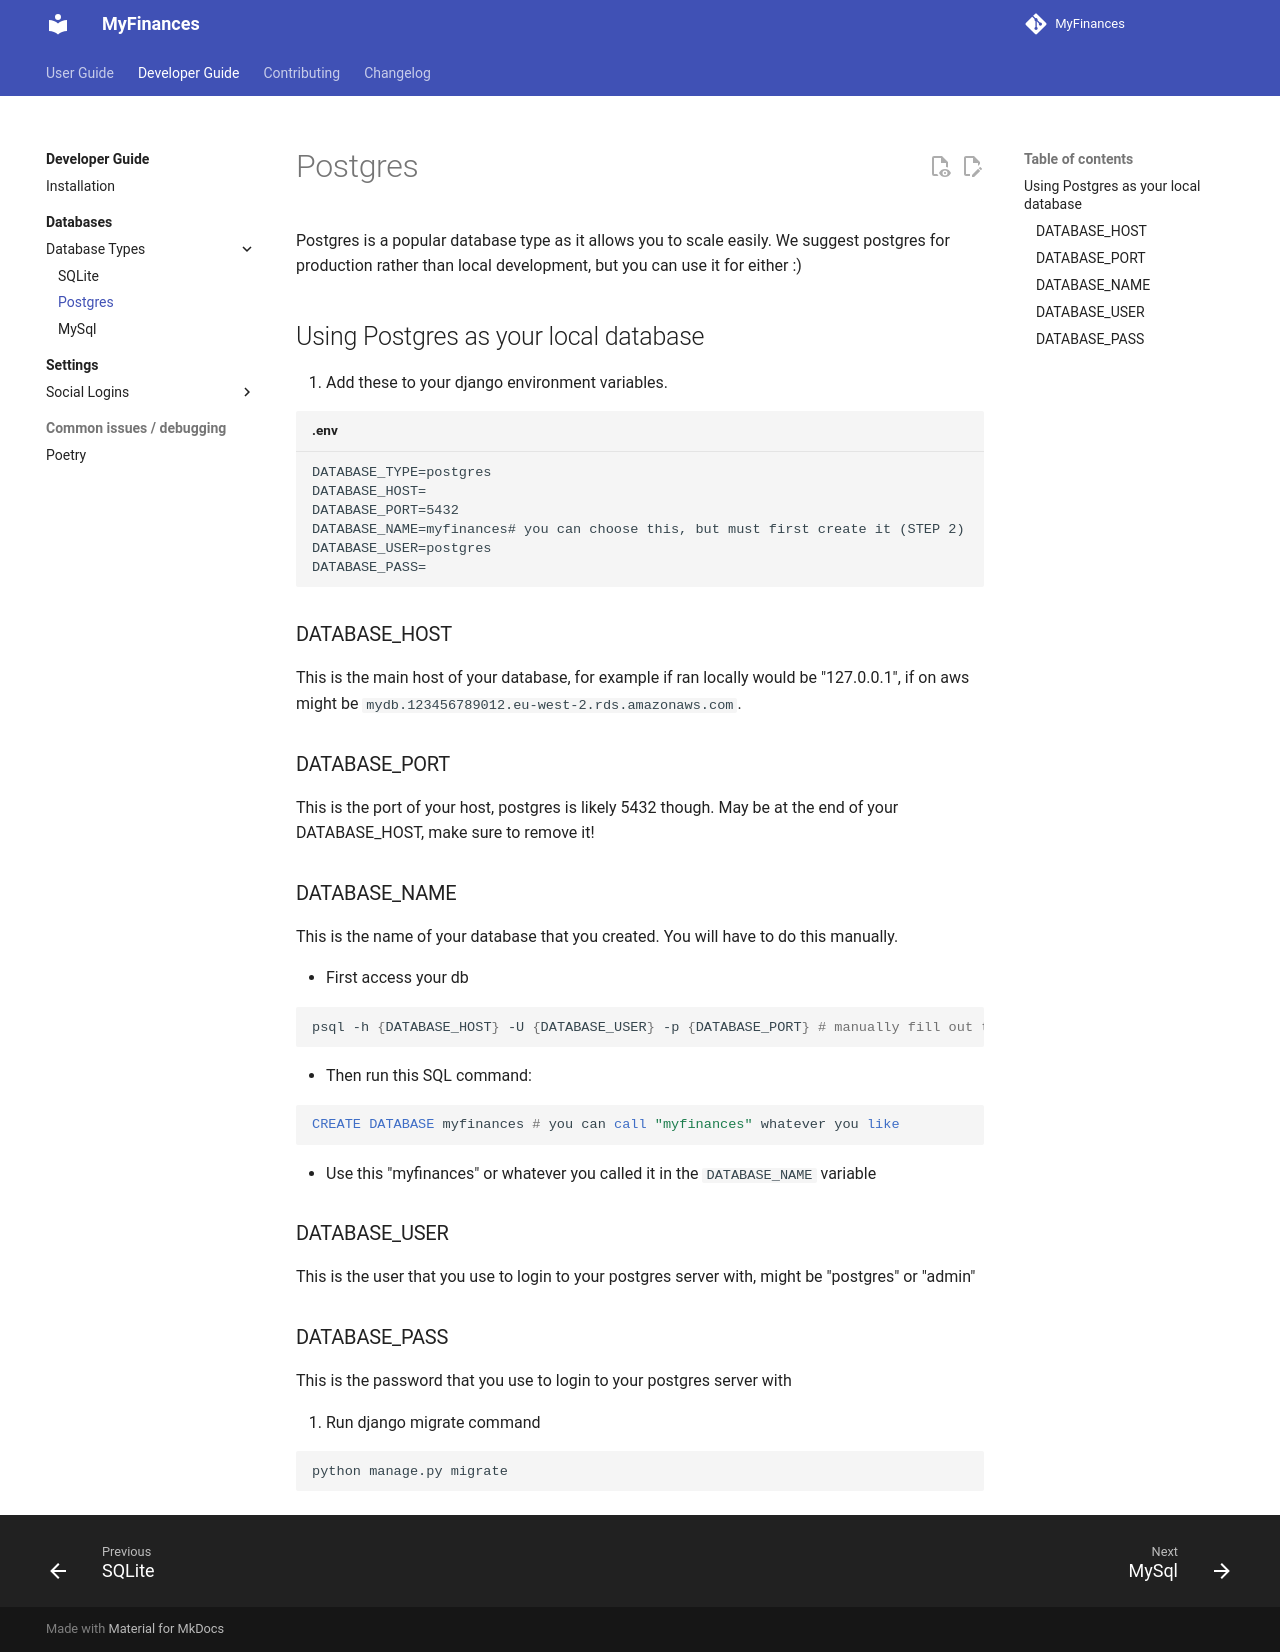

repository: TreyWW/MyFinances · page: getting-started/databases/postgres/index.html · generator: mkdocs

# Postgres

Postgres is a popular database type as it allows you to scale easily. We suggest postgres for production rather than local
development, but you can use it for either :)

## Using Postgres as your local database

1. Add these to your django environment variables.

```dotenv title=".env"
DATABASE_TYPE=postgres
DATABASE_HOST=
DATABASE_PORT=5432
DATABASE_NAME=myfinances# you can choose this, but must first create it (STEP 2)
DATABASE_USER=postgres
DATABASE_PASS=
```

### DATABASE_HOST

This is the main host of your database, for example if ran locally would be "127.0.0.1",
if on aws might be `mydb.123456789012.eu-west-2.rds.amazonaws.com`.

### DATABASE_PORT

This is the port of your host, postgres is likely 5432 though. May be at the end of your DATABASE_HOST, make sure to remove it!

### DATABASE_NAME

This is the name of your database that you created. You will have to do this manually.

- First access your db

```bash
psql -h {DATABASE_HOST} -U {DATABASE_USER} -p {DATABASE_PORT} # manually fill out the values in brackets {}
```

- Then run this SQL command:

```sql
CREATE DATABASE myfinances # you can call "myfinances" whatever you like
```

- Use this "myfinances" or whatever you called it in the `DATABASE_NAME` variable

### DATABASE_USER

This is the user that you use to login to your postgres server with, might be "postgres" or "admin"

### DATABASE_PASS

This is the password that you use to login to your postgres server with

2. Run django migrate command

```bash
python manage.py migrate
```
